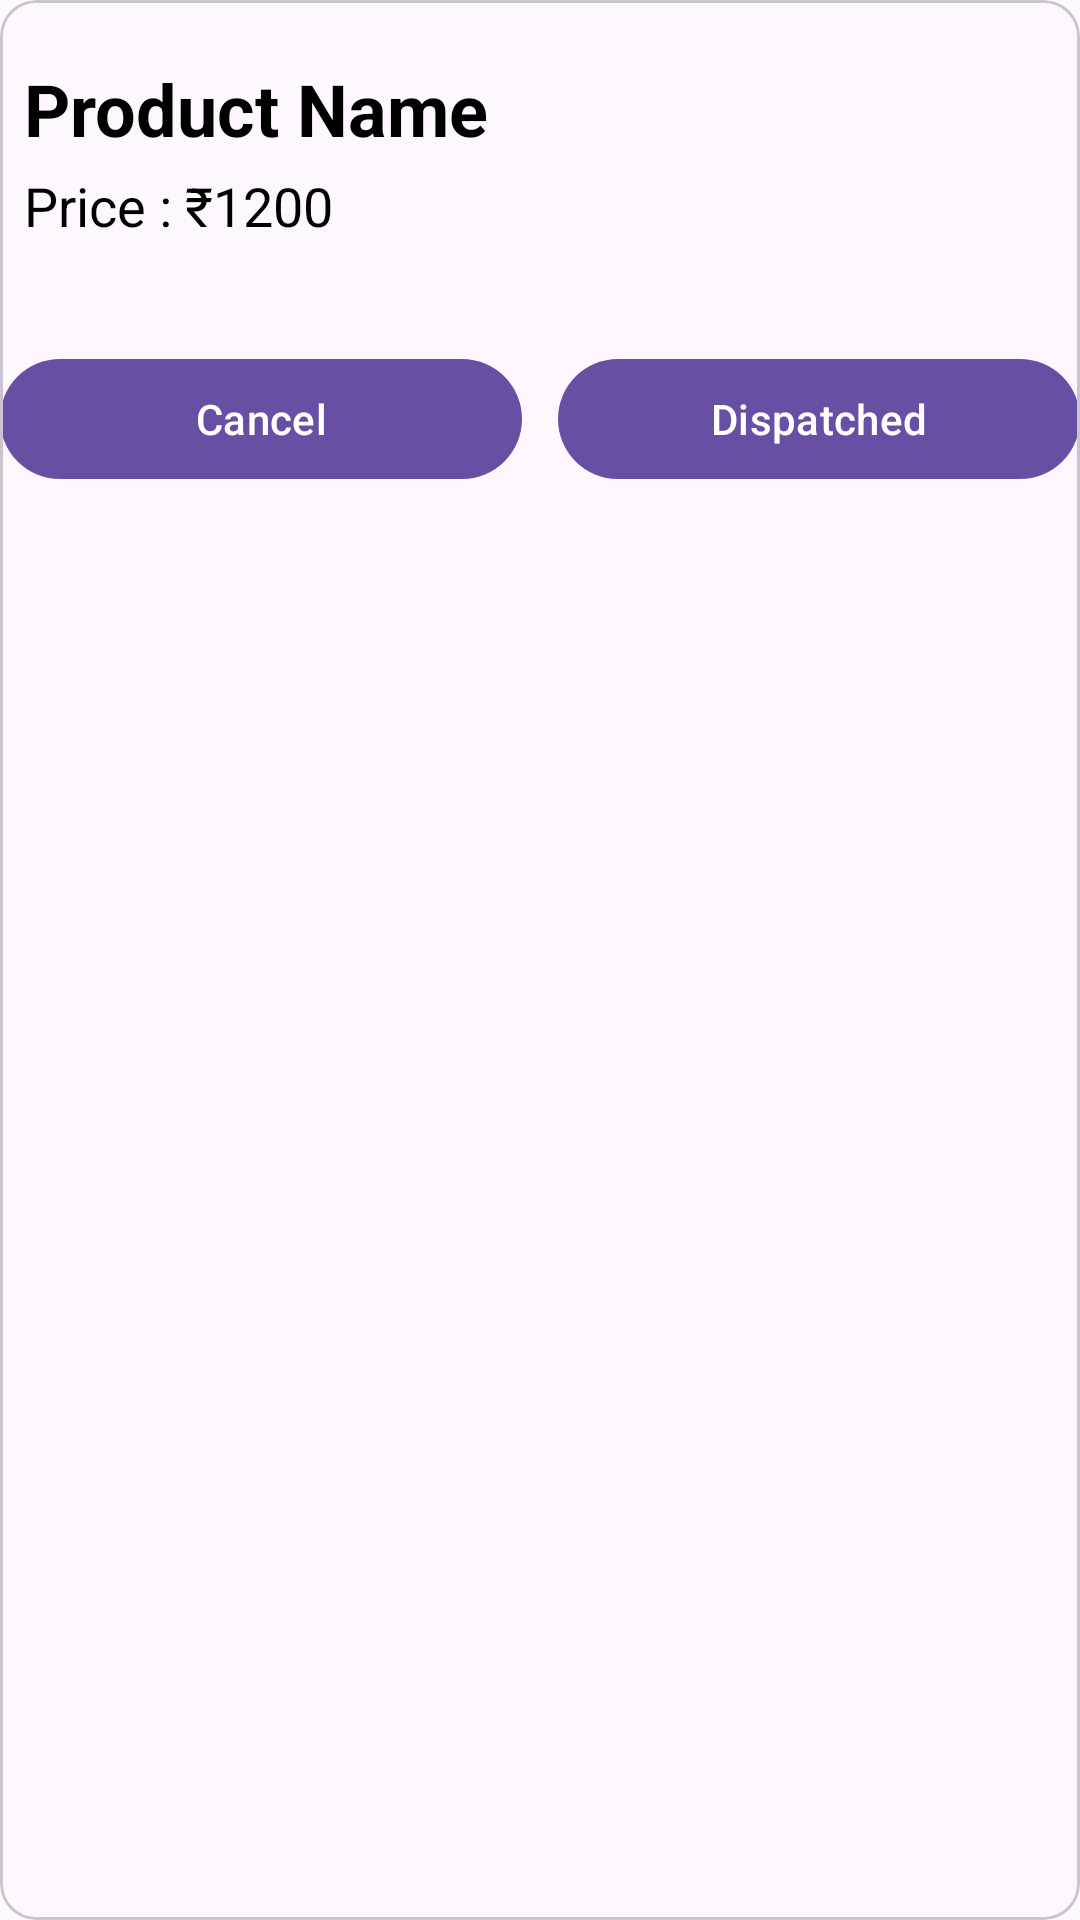

Android layout source for this screen:
<!-- AndroidManifest.xml: application theme Theme.AAAdmin -->
<!-- res/layout/all_order_item_layout.xml -->
<com.google.android.material.card.MaterialCardView
    xmlns:android="http://schemas.android.com/apk/res/android"
    xmlns:app="http://schemas.android.com/apk/res-auto"
    android:layout_width="match_parent"
    android:layout_height="wrap_content"
    android:layout_margin="10dp"
    android:padding="12dp">

    <androidx.constraintlayout.widget.ConstraintLayout
        android:layout_width="match_parent"
        android:layout_height="wrap_content">

        <ImageView
            android:id="@+id/productImage"
            android:layout_width="100dp"
            android:layout_height="100dp"
            app:srcCompat="@drawable/avatar"
            app:layout_constraintTop_toTopOf="parent"
            app:layout_constraintEnd_toEndOf="parent"
            android:layout_marginEnd="8dp"
            android:layout_marginTop="8dp"
            />

        <TextView
            android:id="@+id/productTitle"
            android:layout_width="0dp"
            android:layout_height="wrap_content"
            android:text="Product Name"
            android:textSize="24sp"
            android:textStyle="bold"
            android:textColor="@color/black"
            app:layout_constraintTop_toTopOf="parent"
            app:layout_constraintStart_toStartOf="parent"
            app:layout_constraintEnd_toStartOf="@+id/imageView3"
            android:layout_marginStart="8dp"
            android:layout_marginTop="20dp"
            android:layout_marginEnd="8dp"
            />

        <TextView
            android:id="@+id/productPrice"
            android:layout_width="0dp"
            android:layout_height="wrap_content"
            android:text="Price : ₹1200"
            android:textSize="18sp"
            android:textColor="@color/black"
            app:layout_constraintTop_toBottomOf="@+id/productTitle"
            app:layout_constraintStart_toStartOf="parent"
            app:layout_constraintEnd_toStartOf="@+id/imageView3"
            android:layout_marginTop="4dp"
            android:layout_marginStart="8dp"
            android:layout_marginEnd="8dp"
            />

        <LinearLayout
            android:layout_width="0dp"
            android:layout_height="wrap_content"
            android:layout_weight="2"
            app:layout_constraintTop_toBottomOf="@+id/productPrice"
            app:layout_constraintStart_toStartOf="parent"
            app:layout_constraintEnd_toEndOf="parent"
            android:layout_marginTop="35dp">

            <com.google.android.material.button.MaterialButton
                android:id="@+id/cancelButton"
                android:layout_width="0dp"
                android:layout_height="wrap_content"
                android:layout_weight="1"
                android:text="Cancel"
                android:layout_marginEnd="6dp"
                />

            <com.google.android.material.button.MaterialButton
                android:id="@+id/proceedButton"
                android:layout_width="0dp"
                android:layout_height="wrap_content"
                android:layout_weight="1"
                android:text="Dispatched"
                android:layout_marginStart="6dp"
                />
        </LinearLayout>

    </androidx.constraintlayout.widget.ConstraintLayout>

</com.google.android.material.card.MaterialCardView>
<!-- resources referenced by this layout -->
<resources>
  <color name="black">#FF000000</color>
  <style name="Theme.AAAdmin" parent="Base.Theme.AAAdmin" />
  <style name="Base.Theme.AAAdmin" parent="Theme.Material3.DayNight.NoActionBar">
          
          
      </style>
</resources>
